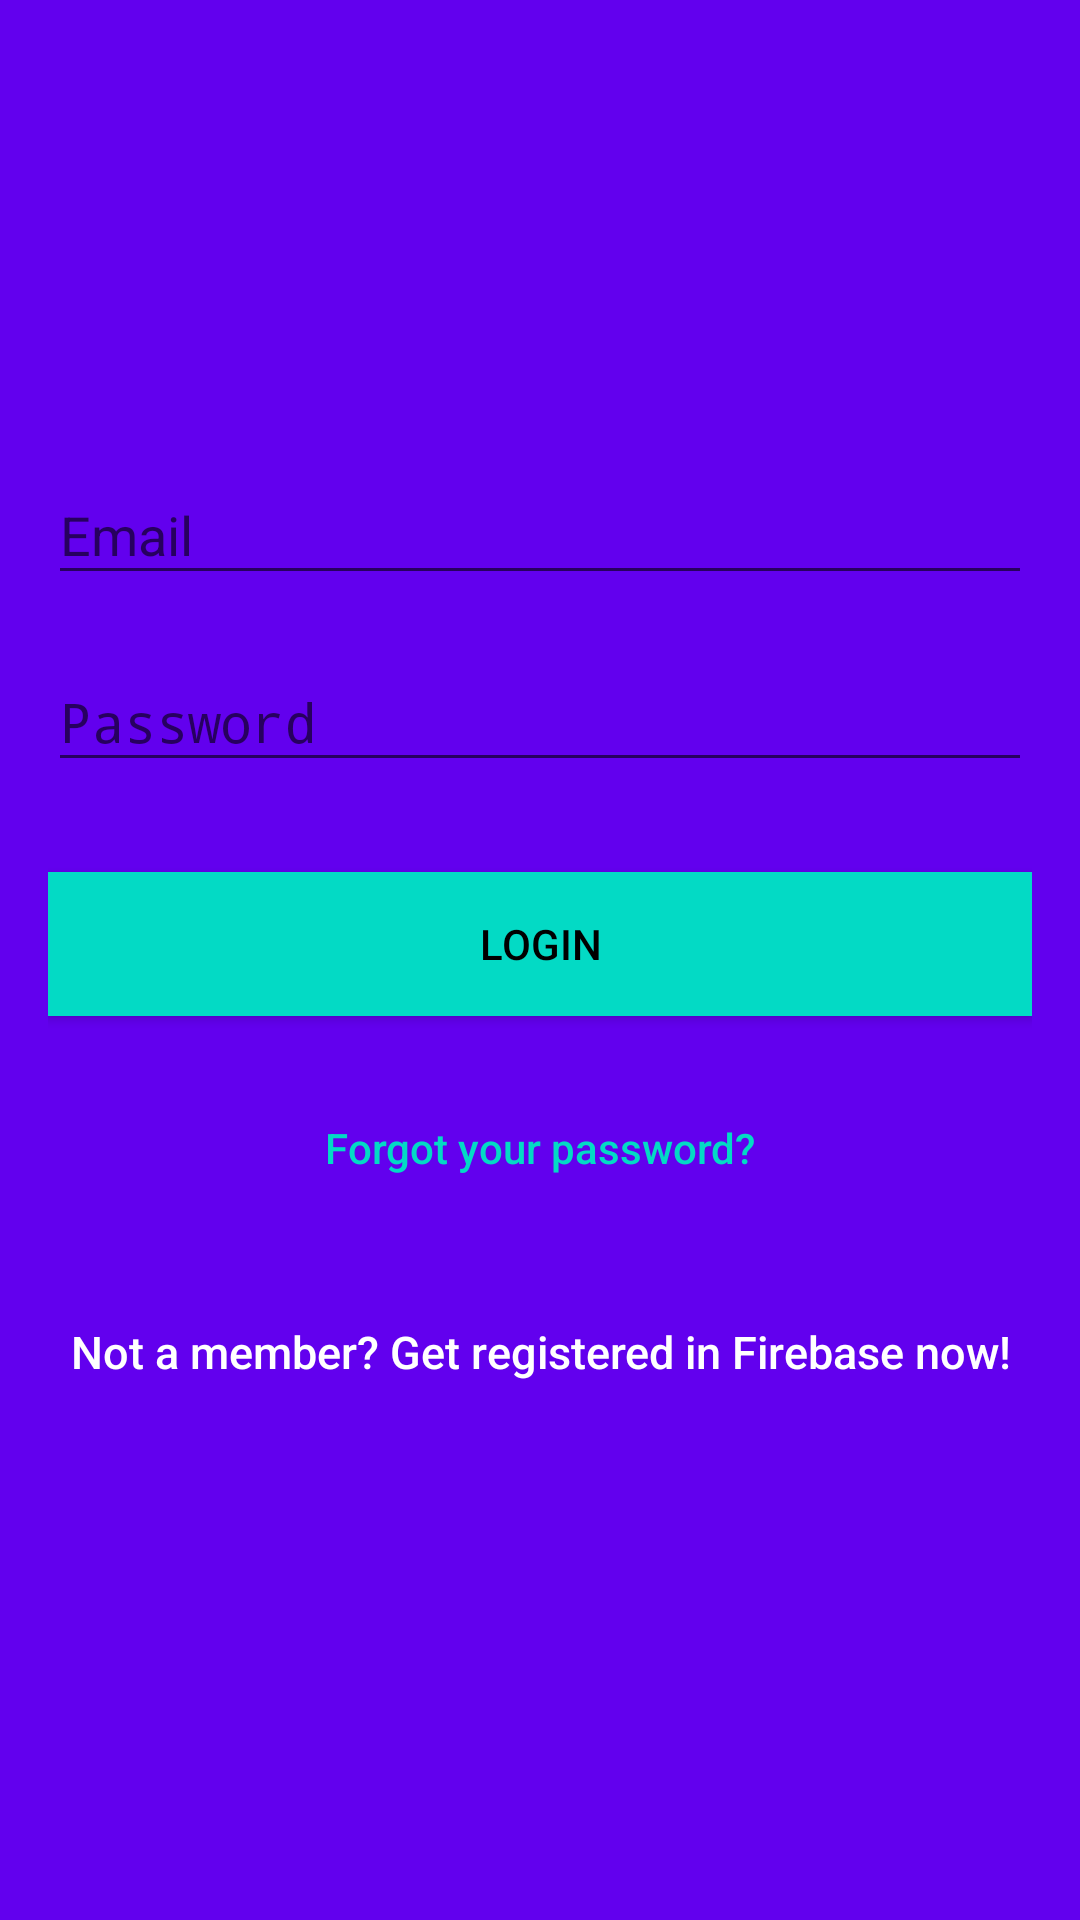

Reconstruct the res/layout file that produces this screen, plus the resources it refers to.
<!-- AndroidManifest.xml: activity theme AppTheme.NoActionBar -->
<!-- res/layout/activity_login.xml -->
<?xml version="1.0" encoding="utf-8"?>
<android.support.design.widget.CoordinatorLayout xmlns:android="http://schemas.android.com/apk/res/android"
    xmlns:app="http://schemas.android.com/apk/res-auto"
    xmlns:tools="http://schemas.android.com/tools"
    android:layout_width="match_parent"
    android:layout_height="match_parent"
    android:background="@color/colorPrimary"
    android:fitsSystemWindows="true"
    tools:context="info.androidhive.firebase.LoginActivity">

    <ScrollView
        android:layout_width="match_parent"
        android:layout_height="wrap_content">

        <LinearLayout
            android:layout_width="fill_parent"
            android:layout_height="fill_parent"
            android:gravity="center"
            android:orientation="vertical"
            android:padding="@dimen/activity_horizontal_margin">


            <ImageView
                android:layout_width="@dimen/logo_w_h"
                android:layout_height="100dp"
                android:layout_gravity="center_horizontal"
                android:layout_marginBottom="30dp"
                android:src="@mipmap/ic_launcher" />

            <android.support.design.widget.TextInputLayout
                android:layout_width="match_parent"
                android:layout_height="wrap_content">

                <EditText
                    android:id="@+id/email"
                    android:layout_width="match_parent"
                    android:layout_height="wrap_content"
                    android:layout_marginBottom="10dp"
                    android:hint="@string/hint_email"
                    android:inputType="textEmailAddress"
                    android:textColor="@android:color/white"
                    android:textColorHint="@android:color/white" />
            </android.support.design.widget.TextInputLayout>

            <android.support.design.widget.TextInputLayout
                android:layout_width="match_parent"
                android:layout_height="wrap_content">

                <EditText
                    android:id="@+id/password"
                    android:layout_width="fill_parent"
                    android:layout_height="wrap_content"
                    android:layout_marginBottom="10dp"
                    android:hint="@string/hint_password"
                    android:inputType="textPassword"
                    android:textColor="@android:color/white"
                    android:textColorHint="@android:color/white" />
            </android.support.design.widget.TextInputLayout>

            

            <Button
                android:id="@+id/btn_login"
                android:layout_width="fill_parent"
                android:layout_height="wrap_content"
                android:layout_marginTop="20dip"
                android:background="@color/colorAccent"
                android:text="@string/btn_login"
                android:textColor="@android:color/black" />

            <Button
                android:id="@+id/btn_reset_password"
                android:layout_width="fill_parent"
                android:layout_height="wrap_content"
                android:layout_marginTop="20dip"
                android:background="@null"
                android:text="@string/btn_forgot_password"
                android:textAllCaps="false"
                android:textColor="@color/colorAccent" />

            

            <Button
                android:id="@+id/btn_signup"
                android:layout_width="fill_parent"
                android:layout_height="wrap_content"
                android:layout_marginTop="20dip"
                android:background="@null"
                android:text="@string/btn_link_to_register"
                android:textAllCaps="false"
                android:textColor="@color/white"
                android:textSize="15dp" />
        </LinearLayout>
    </ScrollView>

    <ProgressBar
        android:id="@+id/progressBar"
        android:layout_width="30dp"
        android:layout_height="30dp"
        android:layout_gravity="center|bottom"
        android:layout_marginBottom="20dp"
        android:visibility="gone" />
</android.support.design.widget.CoordinatorLayout>
<!-- resources referenced by this layout -->
<resources>
  <dimen name="activity_horizontal_margin">16dp</dimen>
  <dimen name="logo_w_h">250dp</dimen>
  <string name="btn_forgot_password">Forgot your password?</string>
  <string name="btn_link_to_register">Not a member? Get registered in Firebase now!</string>
  <string name="btn_login">LOGIN</string>
  <string name="hint_email">Email</string>
  <string name="hint_password">Password</string>
  <style name="AppTheme.NoActionBar">
          <item name="windowActionBar">false</item>
          <item name="windowNoTitle">true</item>
      </style>
  <!-- not gathered from this repository: default colours our renderer supplied (Android Studio template values) -->
  <color name="white">#FFFFFFFF</color>
  <color name="colorPrimary">#FF6200EE</color>
  <color name="colorAccent">#FF03DAC5</color>
</resources>
